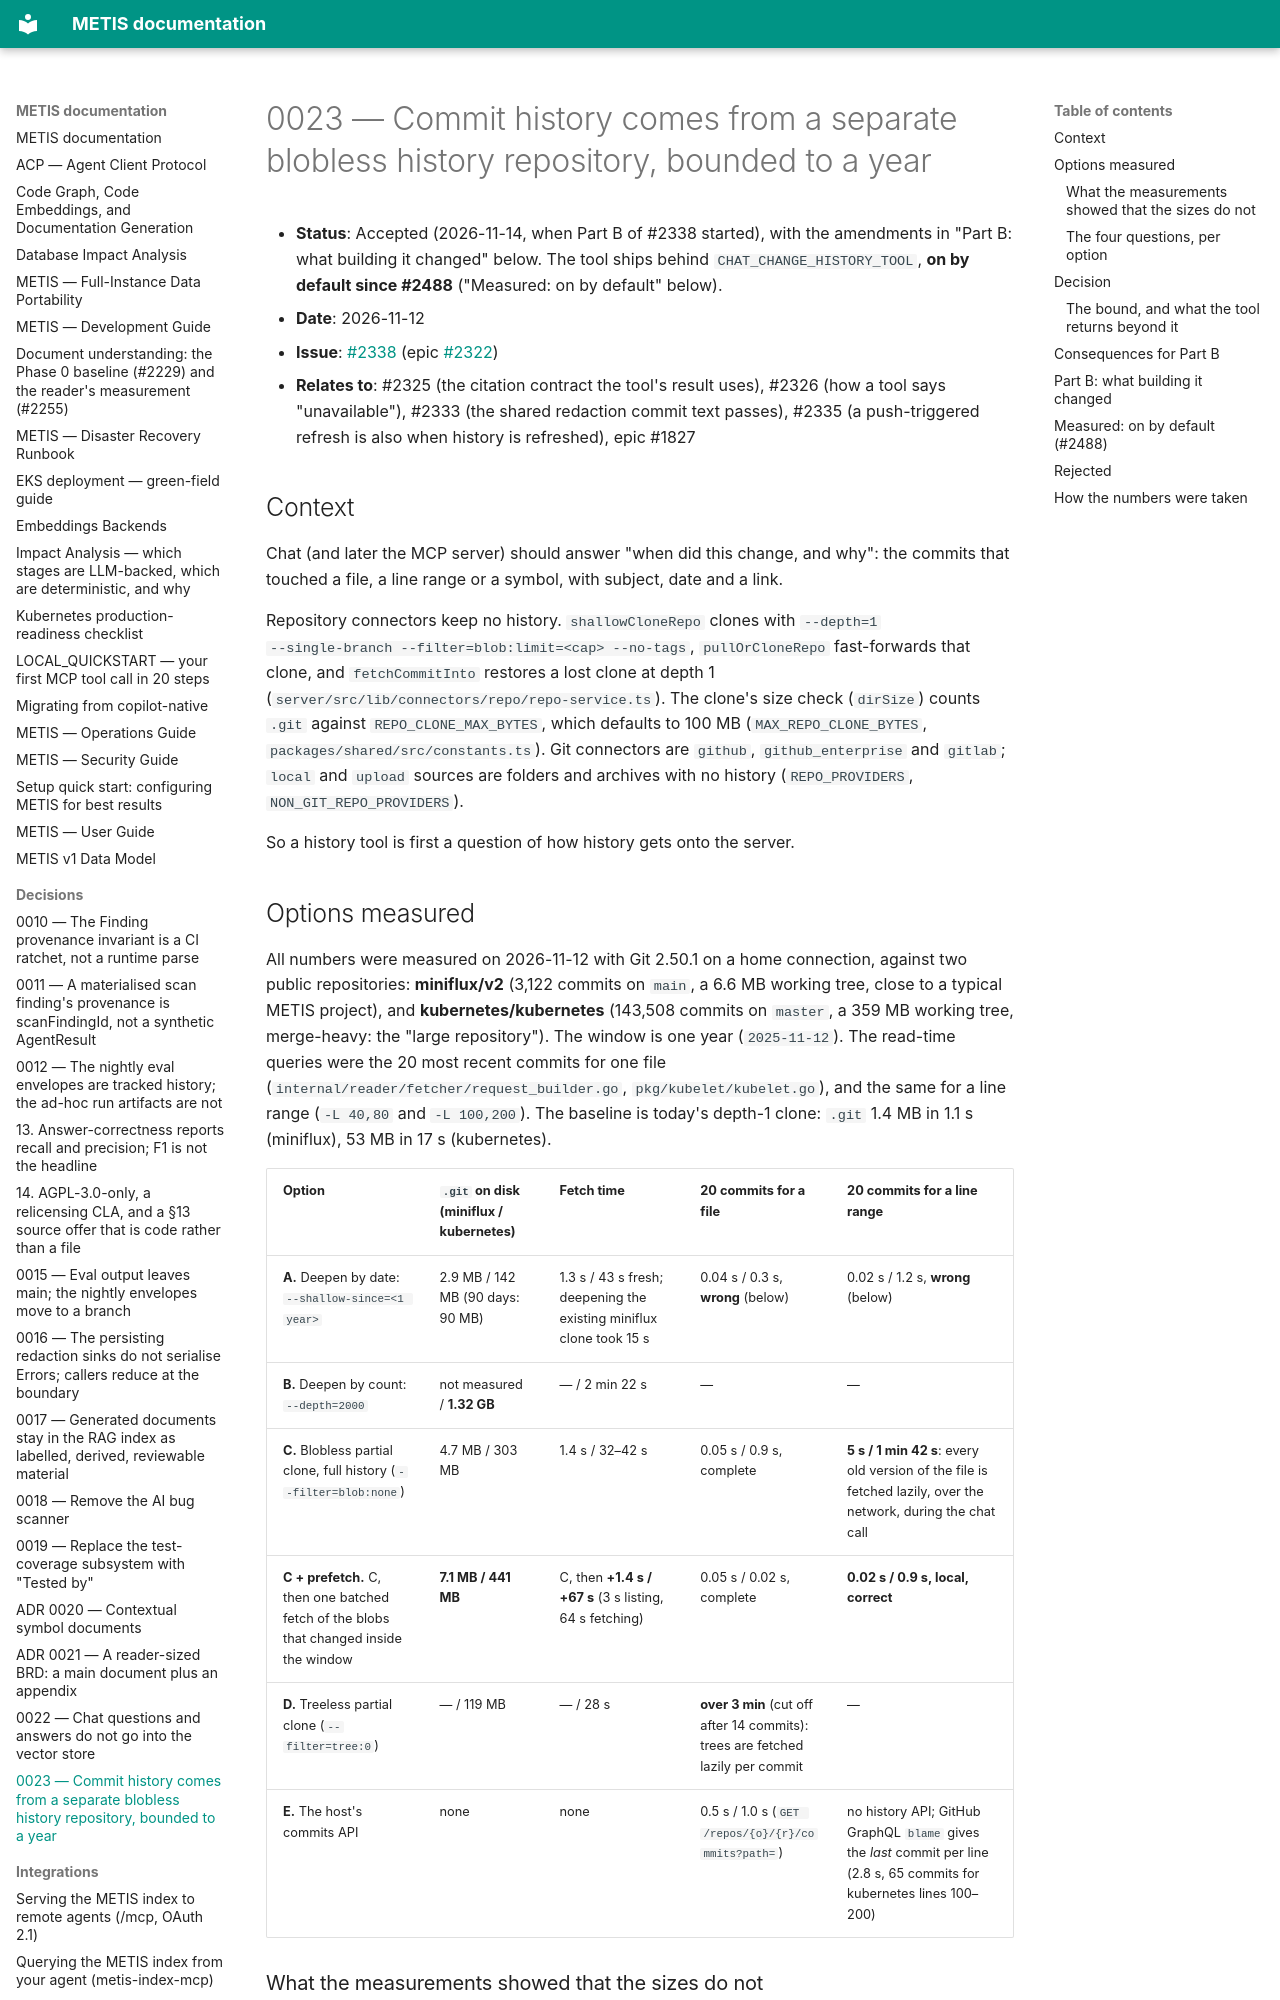

repository: openzigs/metis · page: decisions/0023-commit-history-from-a-blobless-history-repository/index.html · generator: mkdocs

# 0023 — Commit history comes from a separate blobless history repository, bounded to a year

- **Status**: Accepted (2026-11-14, when Part B of #2338 started), with the amendments in
  "Part B: what building it changed" below. The tool ships behind
  `CHAT_CHANGE_HISTORY_TOOL`, **on by default since #2488** ("Measured: on by default" below).
- **Date**: 2026-11-12
- **Issue**: [#2338](https://github.com/openzigs/metis/issues/2338) (epic [#2322](https://github.com/openzigs/metis/issues/2322))
- **Relates to**: #2325 (the citation contract the tool's result uses), #2326 (how a tool
  says "unavailable"), #2333 (the shared redaction commit text passes), #2335 (a
  push-triggered refresh is also when history is refreshed), epic #1827

## Context

Chat (and later the MCP server) should answer "when did this change, and why": the commits
that touched a file, a line range or a symbol, with subject, date and a link.

Repository connectors keep no history. `shallowCloneRepo` clones with `--depth=1
--single-branch --filter=blob:limit=<cap> --no-tags`, `pullOrCloneRepo` fast-forwards that
clone, and `fetchCommitInto` restores a lost clone at depth 1
(`server/src/lib/connectors/repo/repo-service.ts`). The clone's size check (`dirSize`)
counts `.git` against `REPO_CLONE_MAX_BYTES`, which defaults to 100 MB
(`MAX_REPO_CLONE_BYTES`, `packages/shared/src/constants.ts`). Git connectors are `github`,
`github_enterprise` and `gitlab`; `local` and `upload` sources are folders and archives
with no history (`REPO_PROVIDERS`, `NON_GIT_REPO_PROVIDERS`).

So a history tool is first a question of how history gets onto the server.

## Options measured

All numbers were measured on 2026-11-12 with Git 2.50.1 on a home connection, against two
public repositories: **miniflux/v2** (3,122 commits on `main`, a 6.6 MB working tree, close
to a typical METIS project), and **kubernetes/kubernetes** (143,508 commits on `master`, a
359 MB working tree, merge-heavy: the "large repository"). The window is one year
(`2025-11-12`). The read-time queries were the 20 most recent commits for one file
(`internal/reader/fetcher/request_builder.go`, `pkg/kubelet/kubelet.go`), and the same for
a line range (`-L 40,80` and `-L 100,200`). The baseline is today's depth-1 clone:
`.git` 1.4 MB in 1.1 s (miniflux), 53 MB in 17 s (kubernetes).

| Option | `.git` on disk (miniflux / kubernetes) | Fetch time | 20 commits for a file | 20 commits for a line range |
|---|---|---|---|---|
| **A.** Deepen by date: `--shallow-since=<1 year>` | 2.9 MB / 142 MB (90 days: 90 MB) | 1.3 s / 43 s fresh; deepening the existing miniflux clone took 15 s | 0.04 s / 0.3 s, **wrong** (below) | 0.02 s / 1.2 s, **wrong** (below) |
| **B.** Deepen by count: `--depth=2000` | not measured / **1.32 GB** | — / 2 min 22 s | — | — |
| **C.** Blobless partial clone, full history (`--filter=blob:none`) | 4.7 MB / 303 MB | 1.4 s / 32–42 s | 0.05 s / 0.9 s, complete | **5 s / 1 min 42 s**: every old version of the file is fetched lazily, over the network, during the chat call |
| **C + prefetch.** C, then one batched fetch of the blobs that changed inside the window | **7.1 MB / 441 MB** | C, then **+1.4 s / +67 s** (3 s listing, 64 s fetching) | 0.05 s / 0.02 s, complete | **0.02 s / 0.9 s, local, correct** |
| **D.** Treeless partial clone (`--filter=tree:0`) | — / 119 MB | — / 28 s | **over 3 min** (cut off after 14 commits): trees are fetched lazily per commit | — |
| **E.** The host's commits API | none | none | 0.5 s / 1.0 s (`GET /repos/{o}/{r}/commits?path=`) | no history API; GitHub GraphQL `blame` gives the *last* commit per line (2.8 s, 65 commits for kubernetes lines 100–200) |
